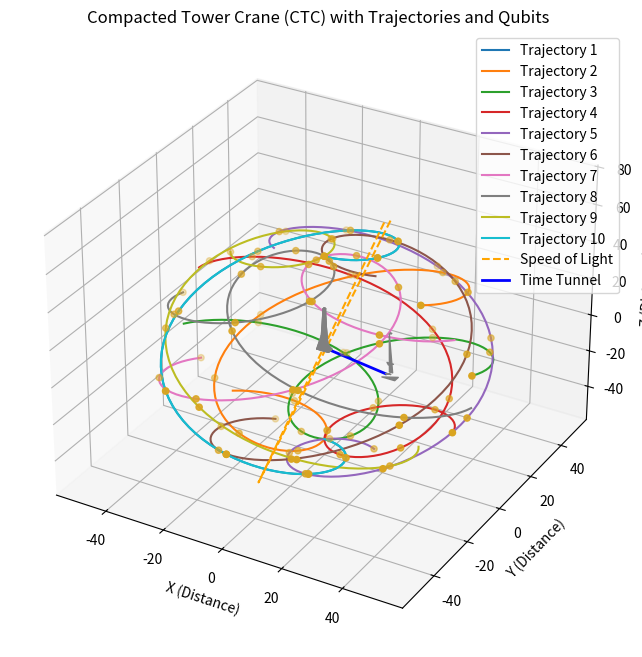

The script that saved this image:
import matplotlib.pyplot as plt
import numpy as np
from mpl_toolkits.mplot3d.art3d import Poly3DCollection

# Define function to compute trajectory based on Gott time machine metric equation
def compute_trajectory(num_points, time_step):
    # Define parameters for trajectory generation
    r_max = 50  # Maximum radial distance
    theta_max = np.pi  # Maximum theta angle
    phi_max = 2 * np.pi  # Maximum phi angle

    # Generate random values for theta and phi
    theta_values = np.linspace(0, theta_max, num_points)
    phi_values = np.linspace(0, phi_max, num_points)

    # Compute trajectory coordinates based on Gott time machine metric equation
    trajectory_x = r_max * np.sin(theta_values + time_step) * np.cos(phi_values)
    trajectory_y = r_max * np.sin(theta_values + time_step) * np.sin(phi_values)
    trajectory_z = r_max * np.cos(theta_values + time_step)
    
    return trajectory_x, trajectory_y, trajectory_z

# Define function to generate qubits
def generate_qubits(ax, trajectory_x, trajectory_y, trajectory_z, color):
    qubit_coordinates_x = trajectory_x[::10]  # Sample every 10th point for qubits
    qubit_coordinates_y = trajectory_y[::10]
    qubit_coordinates_z = trajectory_z[::10]
    ax.scatter(qubit_coordinates_x, qubit_coordinates_y, qubit_coordinates_z, color=color, marker='o')

# Generate initial trajectory
num_points = 100
num_trajectories = 10
time_steps = np.linspace(0, 2*np.pi, num_trajectories)  # Different initial time steps for each trajectory

# Create figure and subplot
fig = plt.figure(figsize=(10, 8))
ax = fig.add_subplot(111, projection='3d')

# Plot each trajectory and place qubits
for i, time_step in enumerate(time_steps):
    trajectory_x, trajectory_y, trajectory_z = compute_trajectory(num_points, time_step)
    ax.plot(trajectory_x, trajectory_y, trajectory_z, label=f'Trajectory {i+1}')
    generate_qubits(ax, trajectory_x, trajectory_y, trajectory_z, 'goldenrod')

# Define the base of the crane
base_width = 4
base_height = 2
base_depth = 2
base_x = -base_width / 2
base_y = -base_height / 2
base_z = 0

# Define the tower of the crane
tower_height = 20
tower_width = 1
tower_depth = 1
tower_x = -tower_width / 2
tower_y = -tower_depth / 2
tower_z = base_z + base_height

# Define the lifting arm
arm_length = 15
arm_width = 0.5
arm_depth = 0.5
arm_x = -arm_width / 2
arm_y = -arm_depth / 2
arm_z = tower_z + tower_height

# Define the light bulb
bulb_radius = 1
bulb_x = 0
bulb_y = 0
bulb_z = arm_z - arm_length

# Plot the first crane
crane_vertices = np.array([
    [base_x, base_y, base_z],
    [base_x + base_width, base_y, base_z],
    [base_x + base_width, base_y + base_height, base_z],
    [base_x, base_y + base_height, base_z],
    [tower_x, tower_y, tower_z],
    [tower_x + tower_width, tower_y, tower_z],
    [tower_x + tower_width, tower_y + tower_depth, tower_z],
    [tower_x, tower_y + tower_depth, tower_z],
    [arm_x, arm_y, arm_z],
    [arm_x + arm_width, arm_y, arm_z],
    [arm_x + arm_width, arm_y + arm_depth, arm_z],
    [arm_x, arm_y + arm_depth, arm_z],
    [bulb_x - bulb_radius, bulb_y, bulb_z],
    [bulb_x + bulb_radius, bulb_y, bulb_z],
    [bulb_x, bulb_y - bulb_radius, bulb_z],
    [bulb_x, bulb_y + bulb_radius, bulb_z]
])

crane_faces = [
    [crane_vertices[0], crane_vertices[1], crane_vertices[2], crane_vertices[3]],
    [crane_vertices[4], crane_vertices[5], crane_vertices[6], crane_vertices[7]],
    [crane_vertices[8], crane_vertices[9], crane_vertices[10], crane_vertices[11]],
    [crane_vertices[12], crane_vertices[13], crane_vertices[14], crane_vertices[15]],
    [crane_vertices[0], crane_vertices[1], crane_vertices[5], crane_vertices[4]],
    [crane_vertices[1], crane_vertices[2], crane_vertices[6], crane_vertices[5]],
    [crane_vertices[2], crane_vertices[3], crane_vertices[7], crane_vertices[6]],
    [crane_vertices[0], crane_vertices[3], crane_vertices[7], crane_vertices[4]],
    [crane_vertices[8], crane_vertices[9], crane_vertices[13], crane_vertices[12]],
    [crane_vertices[9], crane_vertices[10], crane_vertices[14], crane_vertices[13]],
    [crane_vertices[10], crane_vertices[11], crane_vertices[15], crane_vertices[14]],
    [crane_vertices[8], crane_vertices[11], crane_vertices[15], crane_vertices[12]],
    [crane_vertices[4], crane_vertices[5], crane_vertices[9], crane_vertices[8]],
    [crane_vertices[5], crane_vertices[6], crane_vertices[10], crane_vertices[9]],
    [crane_vertices[6], crane_vertices[7], crane_vertices[11], crane_vertices[10]],
    [crane_vertices[4], crane_vertices[7], crane_vertices[11], crane_vertices[8]],
    [crane_vertices[12], crane_vertices[13], crane_vertices[1], crane_vertices[0]],
    [crane_vertices[13], crane_vertices[14], crane_vertices[2], crane_vertices[1]],
    [crane_vertices[14], crane_vertices[15], crane_vertices[3], crane_vertices[2]],
    [crane_vertices[15], crane_vertices[12], crane_vertices[0], crane_vertices[3]]
]

crane_collection = Poly3DCollection(crane_faces, color='gray')
ax.add_collection3d(crane_collection)

# Define the translation for the second crane
translation = np.array([50, -50, 50])

# Plot the second crane
crane_vertices_translated = crane_vertices + translation
crane_collection_translated = Poly3DCollection(crane_faces, color='gray')
crane_collection_translated.set_verts(crane_vertices_translated)
ax.add_collection3d(crane_collection_translated)

# Create a line representing the path of light between the two cranes
light_speed = 0.8  # Speed of light in arbitrary units
light_path = np.array([
    [crane_vertices[3][0], crane_vertices_translated[3][0]],
    [crane_vertices[3][1], crane_vertices_translated[3][1]],
    [crane_vertices[3][2], crane_vertices_translated[3][2]]
]) * light_speed

ax.plot(light_path[:, 0], light_path[:, 1], light_path[:, 1], color='orange', linestyle='--', label='Speed of Light')

# Create points along the light path for the time tunnel
num_tunnel_points = 100
tunnel_points_x = np.linspace(crane_vertices[3][0], crane_vertices_translated[3][0], num_tunnel_points)
tunnel_points_y = np.linspace(crane_vertices[3][1], crane_vertices_translated[3][1], num_tunnel_points)
tunnel_points_z = np.linspace(crane_vertices[3][2], crane_vertices_translated[3][2], num_tunnel_points)

# Plot the time tunnel
ax.plot(tunnel_points_x, tunnel_points_y, tunnel_points_z, color='blue', linewidth=2, label='Time Tunnel')

# Add labels and legend
ax.set_xlabel('X (Distance)')
ax.set_ylabel('Y (Distance)')
ax.set_zlabel('Z (Distance)')
ax.set_title('Compacted Tower Crane (CTC) with Trajectories and Qubits')
ax.legend()

plt.show()

